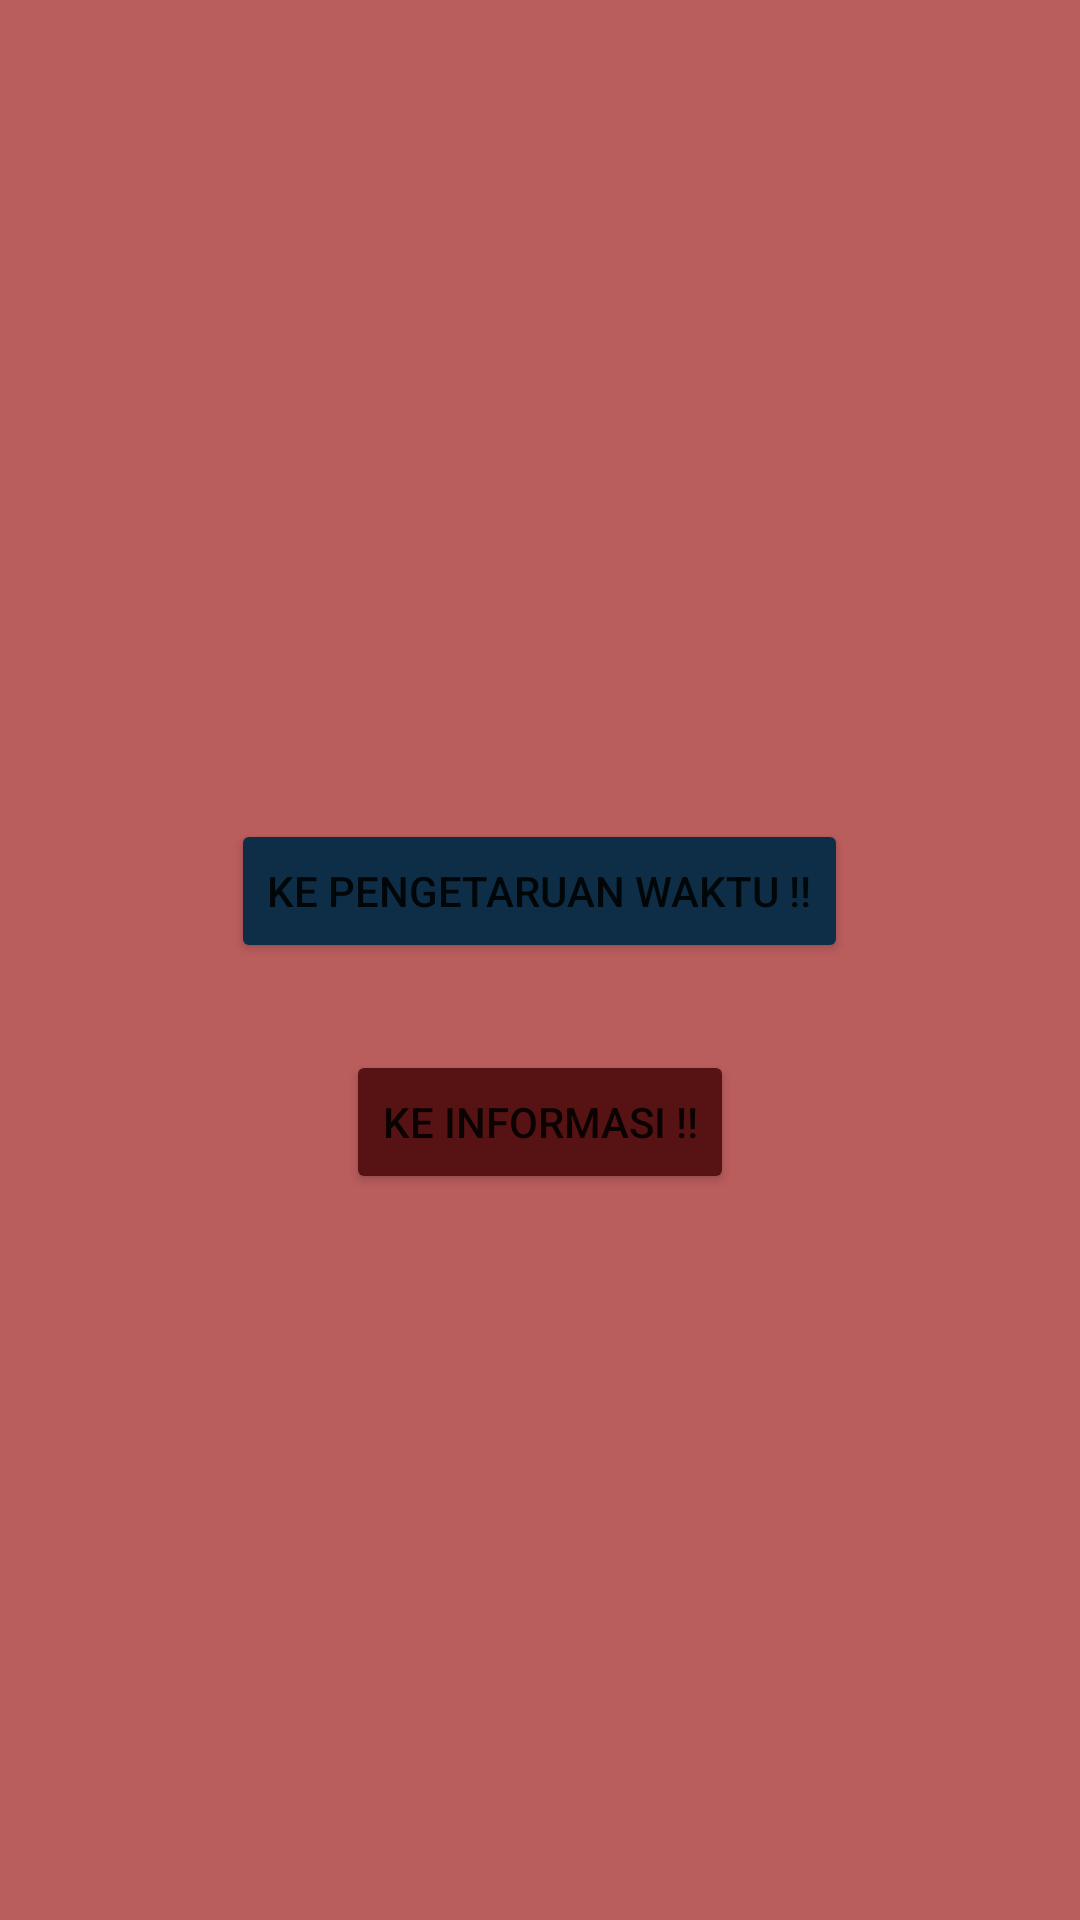

This screen was rendered from an Android layout file. Write that file and the resources it references.
<!-- AndroidManifest.xml: application theme Theme.App_20753043_tugasintent -->
<!-- res/layout/activity_main.xml -->
<?xml version="1.0" encoding="utf-8"?>
<RelativeLayout xmlns:android="http://schemas.android.com/apk/res/android"
    xmlns:app="http://schemas.android.com/apk/res-auto"
    xmlns:tools="http://schemas.android.com/tools"
    android:layout_width="match_parent"
    android:layout_height="match_parent"
    android:background="#9E5F5F"
    android:backgroundTint="#BA5D5D"
    tools:context=".MainActivity">


    <Button
        android:id="@+id/btnbuka"
        android:layout_width="wrap_content"
        android:layout_height="wrap_content"
        android:layout_alignParentTop="true"
        android:layout_centerHorizontal="true"
        android:layout_marginTop="273dp"
        android:backgroundTint="#0E2E47"
        android:onClick="buka"
        android:text="Ke Pengetaruan waktu !!" />

    <Button
        android:id="@+id/btninfo"
        android:layout_width="wrap_content"
        android:layout_height="wrap_content"
        android:layout_below="@id/btnbuka"
        android:layout_alignParentTop="true"
        android:layout_centerHorizontal="true"
        android:layout_marginTop="350dp"
        android:backgroundTint="#571313"
        android:onClick="info"
        android:text="Ke Informasi !!" />
</RelativeLayout>
<!-- resources referenced by this layout -->
<resources>
  <style name="Theme.App_20753043_tugasintent" parent="Theme.MaterialComponents.DayNight.DarkActionBar">
          
          <item name="colorPrimary">@color/purple_500</item>
          <item name="colorPrimaryVariant">@color/purple_700</item>
          <item name="colorOnPrimary">@color/white</item>
          
          <item name="colorSecondary">@color/teal_200</item>
          <item name="colorSecondaryVariant">@color/teal_700</item>
          <item name="colorOnSecondary">@color/black</item>
          
          <item name="android:statusBarColor" tools:targetApi="l">?attr/colorPrimaryVariant</item>
          
      </style>
  <!-- not gathered from this repository: default colours our renderer supplied (Android Studio template values) -->
  <color name="purple_500">#FF6200EE</color>
  <color name="purple_700">#FF3700B3</color>
  <color name="teal_200">#FF03DAC5</color>
  <color name="teal_700">#FF018786</color>
  <color name="black">#FF000000</color>
  <color name="white">#FFFFFFFF</color>
</resources>
